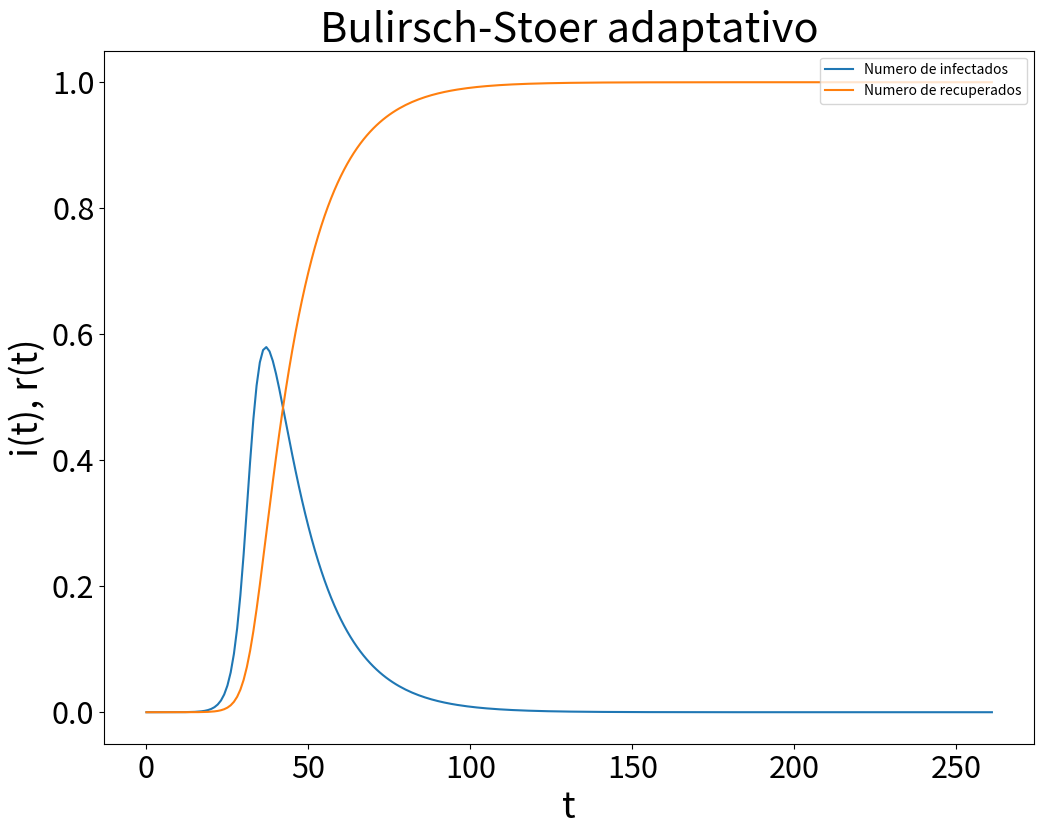

Recreate this plot in Python.
#!/usr/bin/env python
# coding: utf-8

# Standard library imports.

# In[1]:


import sys


# Related third party imports.

# In[2]:


from numpy import array, empty

import matplotlib.pyplot as plt


# Variaveis globais

# In[3]:


# Parametros da exibicao dos graficos
plt.rcParams['xtick.labelsize'] = 22
plt.rcParams['ytick.labelsize'] = 22
plt.rcParams['axes.labelsize'] = 26
plt.rcParams['axes.titlesize'] = 30

# Do item 1
prec = 1e-7    # precisao da solucao
nmax = 8    # Numero maximo de iteracoes do algoritmo de Bulirsch-Stoer
a = .0    # Inicio do intervalo de integracao
H = 1.    # Tamanho sugerido do passo de integracao

# Do item 2
prec_b = 1e-2


# Constantes

# In[4]:


# Do item 1
B, K = .5, 1./14.

# Do item 2
CAPACIDADE, ATENDER = 4e-4, 5e-2


# # Item 1

# Condicoes iniciais

# In[5]:


i_0, r_0 = 1e-6, 0
s_0 = 1 - i_0 - r_0


# Equacoes de diferenca

# In[6]:


def f(r,t):
    s, i = r[:2]
    fs, fr = -B*s*i, K*i
    fi = -fs-fr
    return array([fs,fi,fr],float)


# Metodo de integracao

# In[7]:


def passo_mbs_indiv(f,r,t,H,prec,nmax):
    # Calcula um passo no metodo de Bulirsch-Stoer. Caso se atinjam
    # 'nmax' iteracoes sem convergencia, retorna a informacao
    # Inicializamos com um passo do metodo do ponto medio modificado
    # A matriz R1 armazena a primeira linha da tabela de extrapolacao.
    # Por agora, essa linha contem apenas a estimativa do metodo do
    # ponto medio modificado para a solucao no final do intervalo.
    converge = False
    n = 1
    y = r + 0.5*H*f(r,t)
    x = r + H*f(y,t+0.5*H)
    R1 = empty([1,r.shape[0]],float)
    R1[0] = 0.5*(y + x + 0.5*H*f(x,t+H))
    # Agora fazemos um laco aumentando o valor de n ate que a precisao
    # seja atingida.
    for n in range(2,nmax+1):
        h = H/n
        # Metodo do ponto medio modificado
        y = r + 0.5*h*f(r,t)
        x = r + h*f(y,t+0.5*h)
        for i in range(n-1):
            y += h*f(x,t+(i+1.0)*h)
            x += h*f(y,t+(i+1.5)*h)
        # Calculando as estimativas por extrapolacao.
        # As matrizes R1 e R2 armazenam a penultima e a ultima
        # linhas mais recentes da tabela
        R2 = empty([n,r.shape[0]],float)
        R2[0] = 0.5*(y + x + 0.5*h*f(x,t+h))
        for m in range(1,n):
            epsilon = (R2[m-1]-R1[m-1])/((n/(n-1))**(2*m)-1)
            R2[m] = R2[m-1] + epsilon
        erro = max(abs(epsilon[0]),abs(epsilon[1]),abs(epsilon[2]))
        if erro <= H*prec:
            converge = True
            break
        R1 = R2
    # Fazemos r igual a estimativa mais precisa de que dispomos
    r = R2[n-1]
    return converge, r  # Retornamos o NOVO VALOR de r


# In[8]:


def passo_mbs_adapt(f,H,prec,nmax,r_lista,t_lista):
    # Calcula um passo no metodo de Bulirsch-Stoer adaptativo.
    # Esta funcao nao retorna nenhum valor, mas apenas atualiza as listas
    # de t e de r ao atingir convergencia em ate 'nmax' iteracoes
    r = r_lista[-1]
    t = t_lista[-1]
    converge, r = passo_mbs_indiv(f,r,t,H,prec,nmax)
    if converge == False: # Se nao houve convergencia, divida o passo por 2
        passo_mbs_adapt(f,H/2,prec,nmax,r_lista,t_lista)
    else:
        t_lista.append(t+H)
        r_lista.append(r)


# In[9]:


def integ_mbs_adapt(f,r_a,a,H,prec,nmax,r_lista,t_lista):
    # Esta funcao percorre o intervalo de integracao, determinando os
    # valores de r e t com passo maximo de tamanho H, que e subdividido
    # caso nao se atinja a precisao requerida em ate 'nmax' iteracoes
    # do algoritmo de Bulirsch-Stoer. A funcao nao retorna um valor,
    # mas atualiza as listas de r e t.
    t = a
    t_lista.append(t)    # Registramos o valor inicial de t
    r_lista.append(r_a)  # Registramos o valor inicial de r
    while r_lista[-1][1] > prec:
        passo_mbs_adapt(f,H,prec,nmax,r_lista,t_lista)
        t = t_lista[-1]  # Atualizamos t para o ultimo valor calculado


# Integrar

# In[10]:


r_a = array([s_0, i_0, r_0],float)    # Condicao inicial
r_lista, t_lista = [], []
integ_mbs_adapt(f,r_a,a,H,prec,nmax,r_lista,t_lista)


# Para garantir que os resultados sao confiaveis utilizei o metodo de
# Bulirsch-Stoer, pois sabemos que a quantidade
# $$
#     s(t) + i(t) + r(t) = 1
# $$
# eh consevada em t.

# E observamos que para cada passo $ | s \left( t \right) + i \left( t \right) + r \left( t \right) -1| \leq prec.$

# In[11]:


# Lista booleana dos passos que |s(t)+i(t)+r(t)-1|>prec 
n_lista = [abs(1-arr.sum())>prec for arr in r_lista]
print('Total de passos em que |s(t)+i(t)+r(t)-1|>prec:',sum(n_lista))


# In[12]:


inf_lista = [r[1] for r in r_lista]
rec_lista = [r[2] for r in r_lista]


# In[13]:


plt.figure(figsize=(12,9))
plt.title("Bulirsch-Stoer adaptativo")
plt.xlabel("t")
plt.ylabel("i(t), r(t)")
plt.plot(t_lista,inf_lista,label="Numero de infectados")
plt.plot(t_lista,rec_lista,label="Numero de recuperados")
plt.legend(loc='upper right')
plt.show()


# Em primeiro momento nao ha recuperados na populacao, assim os 
# contaminados aumentam. Conforme a doenca se espalha, o numero de
# suscetiveis diminui freando o crescimento dos infectados ate que a
# velocidade em que se curam fica maior. A partir deste momento, a
# quantidade de infectados diminui com seu fator de decaimento exponecial
# se tornando mais predominante.

# # Item 2
# 
# Solucao via metodo da bisseccao (busca binaria)

# In[14]:


b1 = 1e-2   # Palpite de um B menor que o desejado
r_lista1, t_lista1 = [], []
B = b1
integ_mbs_adapt(f,r_a,a,H,prec,nmax,r_lista1,t_lista1)

b2 = 1e1   # Palpite de um B maior que o desejado
r_lista2, t_lista2 = [], []
B = b2
integ_mbs_adapt(f,r_a,a,H,prec,nmax,r_lista2,t_lista2)


# In[15]:


atendimentos_lista1 = [r[1]*ATENDER for r in r_lista1]
atendimentos_lista2 = [r[1]*ATENDER for r in r_lista2]


# In[16]:


altura1 = max(atendimentos_lista1) - CAPACIDADE
altura2 = max(atendimentos_lista2) - CAPACIDADE
if (altura1*altura2 > 0):
    sys.exit("Alturas relativas com mesmo sinal. Modifique Bs.")
while abs(b2-b1) > prec_b:
    bp = (b1+b2)/2                           # Media entre 'b1' e 'b2'
    r_listap, t_listap = [], []
    B = bp
    integ_mbs_adapt(f,r_a,a,H,prec,nmax,r_listap,t_listap)
    
    atendimentos_listap = [r[1]*ATENDER for r in r_listap]

    alturap = max(atendimentos_listap) - CAPACIDADE
    if (altura1 * alturap) > 0:              # Altura final menor que desejada? 
        b1, altura1 = bp, alturap            # Sim; aumentamos o palpite 'b1'
    else:
        b2, altura2 = bp, alturap            # Nao; diminuimos o palpite 'b2'
b = round((b1+b2)/2, 3)       # Resultado final do calculo

print(
    '''O maximo valor de b para "achatar a curva" de infectados de tal forma a
nunca ultrapassar a capacidade de atendimento eh''',
    b)


# In[17]:


r_listap, t_listap = [], []
B = b
integ_mbs_adapt(f,r_a,a,H,prec,nmax,r_listap,t_listap)


# In[18]:


print(f'A fracao maxima de recuperados ao final da pandemia para b = {B}:')
print(round(r_listap[-1][2], 3))


# In[19]:


print('A fracao maxima de recuperados ao final da pandemia para b = 1/2:')
print(round(rec_lista[-1], 3))


# Eh interessante observar que para sair do regime em que a doenca nao
# satura o sistema de atendimento precisamos sair tambem do regime em que
# a pandemia atinge toda a populacao, para o K dado.

# In[20]:


print(
    '''A quantidade de dias que um individuo infectado deve permanecer sem ter
contatos com individuos suscetiveis eh aprox.''',
    round(1/b),
    'dias.')

